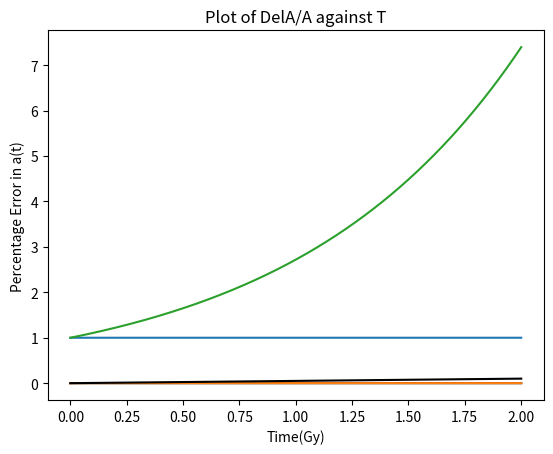

Write the Python code that produced this figure.
# -*- coding: utf-8 -*-
"""
Created on Mon Feb 27 17:08:00 2023
Final file: general form of the Friedmann equation using finite differencing methods.
Plotting of the Hubble constant(FINISH TODAY AND THEN SLOW ROLL TOMORROW)

[redacted]
"""
import numpy as np
import math
from matplotlib import pyplot as plt
import scipy as sp
import time

def A_update(H, a, DelT):
    """
    Parameters
    ----------
    H : Calculated Value of the Hubble constant
    a : initial scale factor
    DelT : change in time

    Returns
    -------
    Updated scale factor, a(t + DelT) for later use in integrator.
    Add in error message for later

    """
    a_new = DelT*a*H + a
    #a_new = a/(1- H*DelT)
    return(a_new)

def A_Back_update(H, a, DelT):
    """
    Parameters
    ----------
    H : Calculated Value of the Hubble constant
    a : initial scale factor
    DelT : change in time

    Returns
    -------
    Updated scale factor, a(t + DelT) for later use in integrator.
    Add in error message for later

    """
    #a_new = DelT*a*H + a
    a_new = a/(1- H*DelT)
    return(a_new)

def Friedmann(H0, omr, omm, oml, a):
    """
    Parameters
    ----------
    H0 : Initial hubble constant value
    omr : radiation density in universe
    omm : matter/dark matter(I think) density in universe
    oml : dark energy density in universe
    a : scale factor
    Returns
    -------
    A value of the Hubble parameter, determined by the integration

    """
    Hsq = H0**2*(omr*(a**-4) + omm*(a**-3) + oml)
    return(Hsq**0.5)

def DEanalytic(a, t):
    y = np.exp(t)
    return(y)

def Linear_Fit(x, M):
    yfin = M*x 
    return yfin



def main():

###############################################################################
#This program will plot the how the hubble parameter has changed with time,
#according to the Friedmann equation.

#SETTING INITIAL CONDITIONS/VALUES
###############################################################################
    H0 = 1 #For testing the integrator, set H0 as 1
    omr = 0
    omm = 0
    oml = 1 #Set oml as 1
    a = 1.0 #Set a as 1
    DelT = 0.001
    t = 0
    i = 0
    H = H0
    a_new = a
    
    """Criticisms, a can never be zero, this will make everything zero always. H0
    can never be zero as everything would also be zero always. 
    If they end up at zero they'll stay that way so look out for this"""
    """DelT can never be zero also, this will ensure nothing changes""" 
###############################################################################
#Creating lists
###############################################################################
    Hubble_List = [H0]
    Time_List = [t]
    a_list = [a] #This list is for comparisons with analytic solutions
    a_back_list = [a]
    delA_list = [0]
    ANALYTIC_LIST = [DEanalytic(a, t)]
    a_newnew = a
    #printing lists for debugging
    #print(Hubble_List)
    #print(Time_List)
###############################################################################
#INTEGRATOR
###############################################################################
    while i <= 2000: #runs for 20 timesteps for now
        a_new = A_update(H, a_new, DelT) #updates A
        a_back_new = A_update(H, a_new, DelT)
        print(a_new)
        print(a_back_new)
        delArat = (a_new - a_newnew)/a_newnew
        H = Friedmann(H0, omr, omm, oml, a_new) #calculates new H
        t += DelT #updates time
        
        #appends_lists
        Hubble_List.append(H)
        Time_List.append(t)
        a_list.append(a_new)
        a_back_list.append(a_back_new)
        delA_list.append(delArat)
        ANALYTIC_LIST.append(DEanalytic(a_new, t))

        print(ANALYTIC_LIST[i])
        a_newnew = a_new
        
        #Moves onto next iteration
        i += 1
###############################################################################
#Plotting
###############################################################################
    
    #printing lists for debugging
    print(Hubble_List)
    print(a_list)
    print(delA_list)
    nice_a_list = []
    for i in a_list:
        nice_a_list.append((10**-8)*i)
        
    #print(Time_List)
    
    plt.plot(Time_List, Hubble_List)
    plt.title("Plot of Hubble Parameter Value as varying with time")
    plt.xlabel("Time(UNITS?)")
    plt.ylabel("Hubble parameter(UNITS?)")
    plt.show()
    
    plt.plot(Time_List, nice_a_list, color = "black")
    #plt.plot(Time_List, ANALYTIC_LIST)
    plt.xlabel("Time(Gy)")
    plt.ylabel("a(t) x $10^{-8}$")
    plt.ticklabel_format(style = 'plain')
    plt.show()
    
    plt.plot(Time_List, delA_list)
    plt.title("Plot of DelA/A against T")
    plt.xlabel("DelA/A")
    plt.ylabel("Time(UNITS)")
    plt.show()
    
    plt.plot(Time_List, ANALYTIC_LIST)
    plt.show()
###############################################################################
#Independence hypothesis testing/fitting
###############################################################################
    print(ANALYTIC_LIST)
    print(a_list)
    
    delAAarray = np.array(ANALYTIC_LIST)
    a_array = np.array(a_list)
    
    delAarray = delAAarray - a_array
    percentage_error_array = 100*delAarray/ANALYTIC_LIST
    print(percentage_error_array)
    
    plt.plot(Time_List, percentage_error_array, color = "black")
    plt.xlabel("Time(Gy)")
    plt.ylabel("Percentage Error in a(t)")
    plt.show()
###############################################################################
#Curve Fitting relationship testing
###############################################################################
    param, param_cov = sp.optimize.curve_fit(Linear_Fit, Time_List, percentage_error_array)
    print(param)
###############################################################################
#a(t) with error bars
###############################################################################
    


        
main()
    
    
